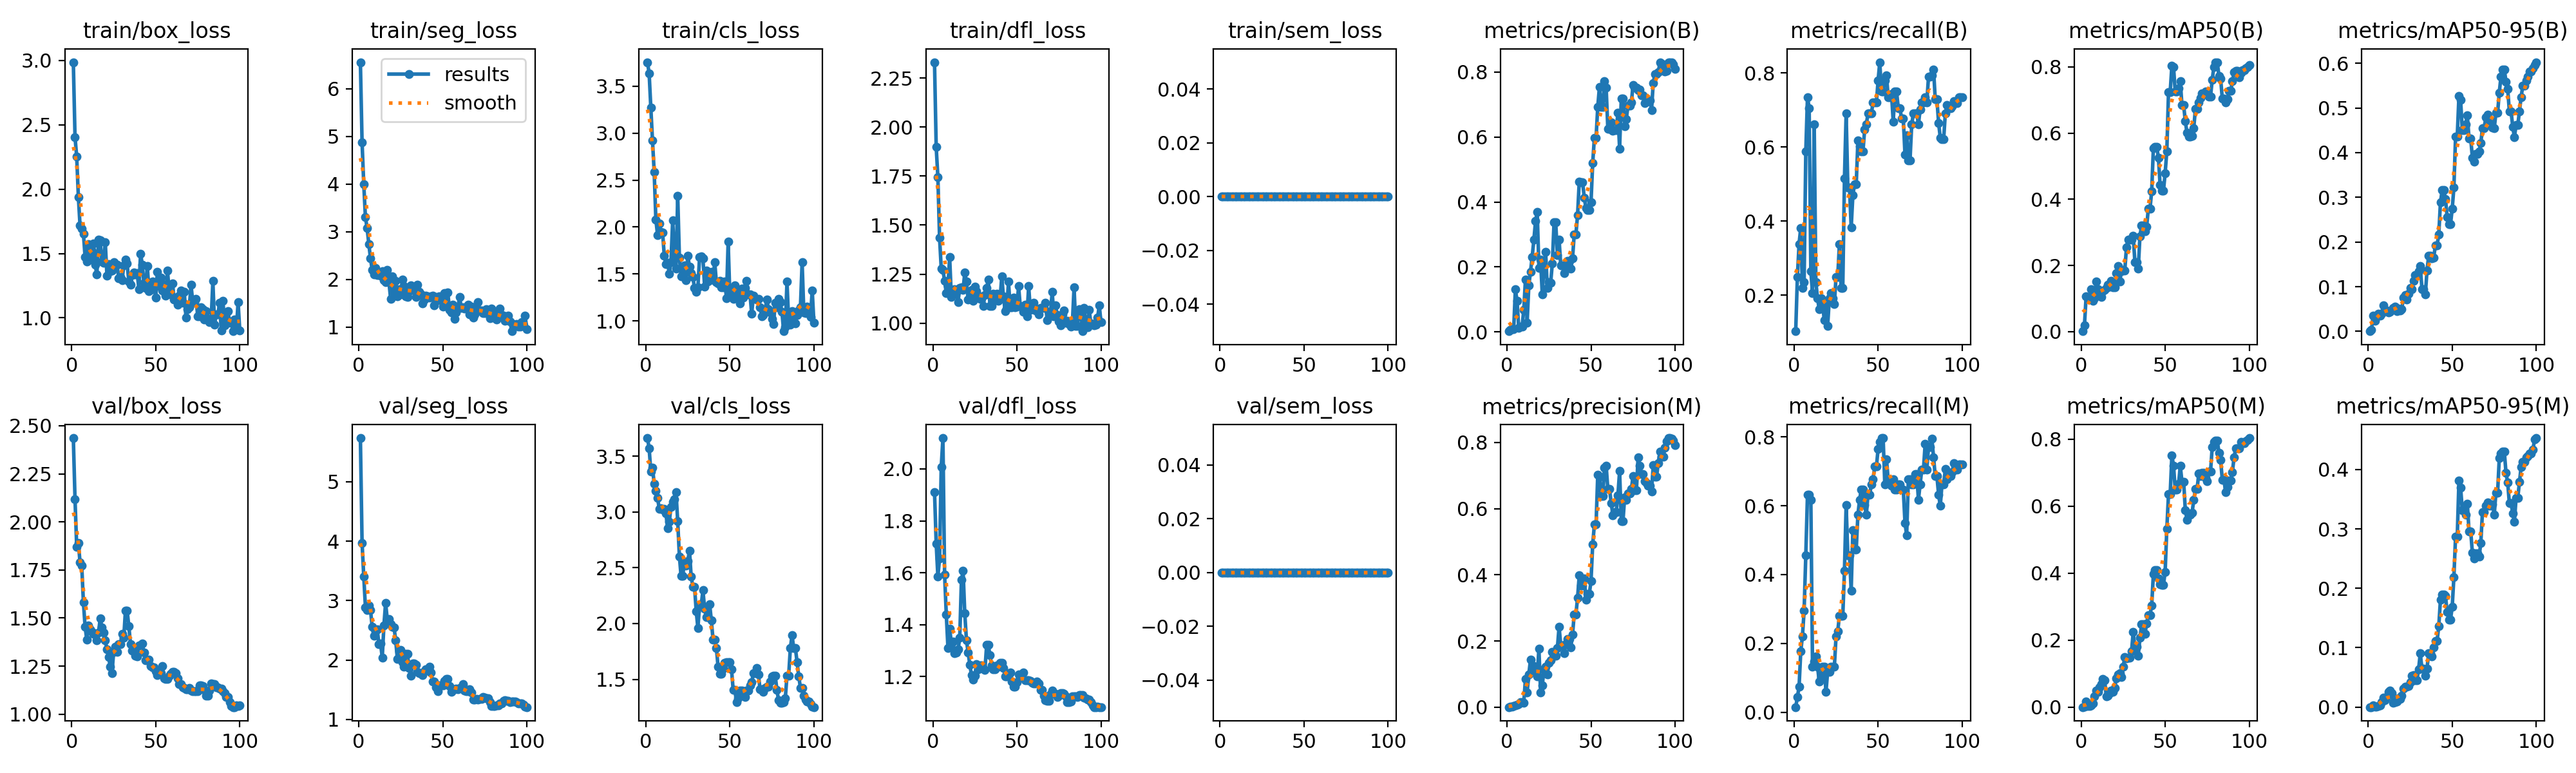

Source data for this figure (header and first rows):
epoch, time, train/box_loss, train/seg_loss, train/cls_loss, train/dfl_loss, train/sem_loss, metrics/precision(B), metrics/recall(B), metrics/mAP50(B), metrics/mAP50-95(B), metrics/precision(M), metrics/recall(M), metrics/mAP50(M), metrics/mAP50-95(M), val/box_loss, val/seg_loss, val/cls_loss, val/dfl_loss, val/sem_loss, lr/pg0, lr/pg1, lr/pg2
1, 14.25, 2.987, 6.554, 3.755, 2.331, 0, 0.00233, 0.1029, 0.00146, 0.00034, 0.00033, 0.01471, 0.00017, 2e-05, 2.436, 5.735, 3.661, 1.912, 0, 4e-05, 4e-05, 4e-05
2, 27.97, 2.406, 4.87, 3.638, 1.898, 0, 0.00567, 0.25, 0.01906, 0.00401, 0.001, 0.04412, 0.00054, 0.00018, 2.119, 3.97, 3.57, 1.712, 0, 9.901e-05, 9.901e-05, 9.901e-05
3, 41.45, 2.254, 3.994, 3.272, 1.745, 0, 0.00767, 0.3382, 0.1073, 0.03502, 0.00167, 0.07353, 0.01594, 0.00325, 1.871, 3.408, 3.362, 1.585, 0, 0.0001568, 0.0001568, 0.0001568
4, 54.6, 1.941, 3.301, 2.921, 1.436, 0, 0.00867, 0.3824, 0.1015, 0.02372, 0.004, 0.1765, 0.00294, 0.00084, 1.89, 2.89, 3.395, 1.654, 0, 0.0002135, 0.0002135, 0.0002135
5, 68.9, 1.716, 3.078, 2.586, 1.28, 0, 0.1314, 0.2206, 0.1053, 0.03224, 0.005, 0.2206, 0.00369, 0.00129, 1.789, 2.846, 3.254, 2.008, 0, 0.0002689, 0.0002689, 0.0002689
6, 84.76, 1.691, 2.745, 2.08, 1.272, 0, 0.0955, 0.2353, 0.1288, 0.04007, 0.00667, 0.2941, 0.00526, 0.00132, 1.772, 2.922, 3.187, 2.119, 0, 0.0003232, 0.0003232, 0.0003232
7, 100.6, 1.655, 2.443, 1.917, 1.216, 0, 0.01333, 0.5882, 0.0937, 0.03522, 0.01033, 0.4559, 0.01129, 0.00298, 1.581, 2.845, 3.127, 1.591, 0, 0.0003762, 0.0003762, 0.0003762
8, 115.1, 1.471, 2.198, 2.039, 1.153, 0, 0.01667, 0.7353, 0.1008, 0.03905, 0.01433, 0.6323, 0.03219, 0.00849, 1.455, 2.561, 3.028, 1.439, 0, 0.0004281, 0.0004281, 0.0004281
9, 130.7, 1.437, 2.107, 1.946, 1.188, 0, 0.016, 0.7059, 0.152, 0.05857, 0.01433, 0.6323, 0.05, 0.0155, 1.388, 2.406, 3.03, 1.309, 0, 0.0004788, 0.0004788, 0.0004788
10, 145.4, 1.571, 2.235, 1.941, 1.336, 0, 0.06847, 0.2647, 0.1278, 0.04641, 0.014, 0.6177, 0.04508, 0.01138, 1.461, 2.492, 3.019, 1.384, 0, 0.0005283, 0.0005283, 0.0005283
11, 160.4, 1.454, 2.087, 1.697, 1.133, 0, 0.161, 0.2059, 0.1169, 0.047, 0.0853, 0.1323, 0.05824, 0.01674, 1.441, 2.521, 3.025, 1.33, 0, 0.0005766, 0.0005766, 0.0005766
12, 175.6, 1.517, 2.114, 1.604, 1.155, 0, 0.02925, 0.6618, 0.1054, 0.04242, 0.04454, 0.1471, 0.06791, 0.02578, 1.427, 2.272, 2.985, 1.334, 0, 0.0006238, 0.0006238, 0.0006238
13, 191.4, 1.579, 2.082, 1.616, 1.173, 0, 0.1432, 0.2353, 0.1227, 0.04422, 0.09916, 0.1618, 0.08503, 0.02786, 1.419, 2.281, 2.851, 1.289, 0, 0.0006697, 0.0006697, 0.0006697
14, 207.7, 1.411, 2.17, 1.504, 1.16, 0, 0.1855, 0.1912, 0.1258, 0.04755, 0.1436, 0.1323, 0.08086, 0.0232, 1.416, 2.041, 2.912, 1.292, 0, 0.0007145, 0.0007145, 0.0007145
15, 223.8, 1.336, 1.989, 1.628, 1.108, 0, 0.2314, 0.1618, 0.133, 0.05294, 0.1061, 0.08824, 0.03154, 0.00739, 1.385, 2.586, 3.047, 1.303, 0, 0.000758, 0.000758, 0.000758
16, 238.9, 1.61, 1.942, 2.075, 1.181, 0, 0.2835, 0.192, 0.1411, 0.05523, 0.1239, 0.1029, 0.03388, 0.00799, 1.426, 2.964, 3.092, 1.348, 0, 0.0008004, 0.0008004, 0.0008004
17, 255.2, 1.602, 2.196, 1.713, 1.182, 0, 0.3409, 0.1765, 0.1366, 0.04482, 0.1191, 0.1323, 0.04154, 0.00995, 1.498, 2.68, 3.111, 1.572, 0, 0.0008416, 0.0008416, 0.0008416
18, 273, 1.437, 1.936, 1.556, 1.17, 0, 0.3703, 0.1323, 0.1531, 0.05151, 0.0937, 0.1323, 0.04915, 0.01487, 1.453, 2.693, 3.175, 1.607, 0, 0.0008816, 0.0008816, 0.0008816
19, 290.3, 1.429, 1.586, 2.333, 1.258, 0, 0.1979, 0.1765, 0.1341, 0.04704, 0.1769, 0.05882, 0.04584, 0.01394, 1.423, 2.606, 2.915, 1.443, 0, 0.0009204, 0.0009204, 0.0009204
20, 306, 1.587, 2.06, 1.676, 1.211, 0, 0.2234, 0.1177, 0.1335, 0.05021, 0.04517, 0.1177, 0.0576, 0.01882, 1.383, 2.559, 2.602, 1.34, 0, 0.000958, 0.000958, 0.000958
21, 318.6, 1.328, 1.698, 1.476, 1.119, 0, 0.1161, 0.1912, 0.1774, 0.07563, 0.06531, 0.1177, 0.08665, 0.03108, 1.337, 2.554, 2.424, 1.292, 0, 0.0009945, 0.0009945, 0.0009945
22, 331.6, 1.418, 1.965, 1.485, 1.16, 0, 0.2009, 0.2059, 0.1979, 0.08183, 0.1143, 0.1323, 0.09737, 0.03437, 1.298, 2.331, 2.428, 1.246, 0, 0.00103, 0.00103, 0.00103
23, 344.1, 1.362, 1.645, 1.594, 1.169, 0, 0.247, 0.1912, 0.1518, 0.0714, 0.1221, 0.1323, 0.1017, 0.03465, 1.245, 2.016, 2.556, 1.205, 0, 0.001064, 0.001064, 0.001064
24, 356.9, 1.367, 1.79, 1.437, 1.115, 0, 0.1358, 0.1765, 0.1823, 0.08412, 0.09913, 0.1323, 0.08988, 0.03588, 1.214, 2.149, 2.521, 1.188, 0, 0.001097, 0.001097, 0.001097
25, 369.3, 1.434, 1.681, 1.697, 1.185, 0, 0.1536, 0.25, 0.1873, 0.09742, 0.1348, 0.2206, 0.1206, 0.0423, 1.325, 2.169, 2.561, 1.202, 0, 0.001128, 0.001128, 0.001128
26, 381.9, 1.409, 1.99, 1.575, 1.163, 0, 0.1518, 0.25, 0.1852, 0.09445, 0.1422, 0.2353, 0.1487, 0.05238, 1.352, 1.968, 2.654, 1.248, 0, 0.001159, 0.001159, 0.001159
27, 394.6, 1.413, 1.86, 1.512, 1.139, 0, 0.2112, 0.3382, 0.2553, 0.113, 0.1674, 0.2794, 0.1462, 0.05413, 1.322, 1.889, 2.421, 1.228, 0, 0.001188, 0.001188, 0.001188
28, 407.2, 1.309, 1.648, 1.466, 1.125, 0, 0.3371, 0.2206, 0.279, 0.1267, 0.1549, 0.2794, 0.1481, 0.04524, 1.363, 2.1, 2.328, 1.242, 0, 0.001216, 0.001216, 0.001216
29, 419.9, 1.318, 1.636, 1.35, 1.127, 0, 0.3371, 0.2206, 0.279, 0.1267, 0.1549, 0.2794, 0.1481, 0.04524, 1.363, 2.1, 2.328, 1.242, 0, 0.001243, 0.001243, 0.001243
30, 432.6, 1.293, 1.749, 1.312, 1.089, 0, 0.2359, 0.5147, 0.2781, 0.1352, 0.1792, 0.4118, 0.1665, 0.06362, 1.418, 1.866, 2.112, 1.229, 0, 0.001269, 0.001269, 0.001269
31, 445.4, 1.406, 1.872, 1.358, 1.144, 0, 0.2848, 0.6912, 0.2904, 0.1456, 0.2428, 0.6029, 0.2241, 0.0903, 1.397, 1.738, 1.959, 1.225, 0, 0.001294, 0.001294, 0.001294
32, 458, 1.453, 1.819, 1.681, 1.18, 0, 0.2046, 0.4919, 0.2106, 0.09484, 0.1873, 0.4559, 0.1804, 0.06484, 1.539, 1.942, 2.167, 1.321, 0, 0.001317, 0.001317, 0.001317
33, 470.5, 1.42, 1.764, 1.687, 1.221, 0, 0.2046, 0.4919, 0.2106, 0.09484, 0.1873, 0.4559, 0.1804, 0.06484, 1.539, 1.942, 2.167, 1.321, 0, 0.001339, 0.001339, 0.001339
34, 483.1, 1.284, 1.631, 1.664, 1.089, 0, 0.1819, 0.3825, 0.1897, 0.08248, 0.1642, 0.3529, 0.1541, 0.05322, 1.459, 1.919, 2.297, 1.282, 0, 0.001347, 0.001347, 0.001347
35, 495.8, 1.255, 1.891, 1.363, 1.089, 0, 0.2006, 0.4706, 0.2885, 0.1355, 0.1898, 0.5294, 0.2063, 0.0649, 1.365, 1.803, 2.134, 1.242, 0, 0.001327, 0.001327, 0.001327
36, 508.5, 1.333, 1.74, 1.539, 1.149, 0, 0.2182, 0.5, 0.3214, 0.1697, 0.2061, 0.4734, 0.2468, 0.09068, 1.33, 1.776, 2.06, 1.228, 0, 0.001307, 0.001307, 0.001307
37, 521.2, 1.352, 1.689, 1.418, 1.117, 0, 0.2182, 0.5, 0.3214, 0.1697, 0.2061, 0.4734, 0.2468, 0.09068, 1.33, 1.776, 2.06, 1.228, 0, 0.001287, 0.001287, 0.001287
38, 533.6, 1.338, 1.49, 1.432, 1.151, 0, 0.1949, 0.6177, 0.3045, 0.163, 0.181, 0.5735, 0.2194, 0.08543, 1.305, 1.744, 2.173, 1.242, 0, 0.001267, 0.001267, 0.001267
39, 546.1, 1.346, 1.577, 1.521, 1.113, 0, 0.2259, 0.6029, 0.3173, 0.1652, 0.2197, 0.6177, 0.2495, 0.1002, 1.301, 1.812, 2.027, 1.237, 0, 0.001248, 0.001248, 0.001248
40, 558.6, 1.224, 1.655, 1.442, 1.123, 0, 0.3, 0.5882, 0.3715, 0.1926, 0.2801, 0.6471, 0.2751, 0.1115, 1.356, 1.849, 1.856, 1.252, 0, 0.001228, 0.001228, 0.001228
41, 570.9, 1.5, 1.649, 1.628, 1.239, 0, 0.3, 0.5882, 0.3715, 0.1926, 0.2801, 0.6471, 0.2751, 0.1115, 1.356, 1.849, 1.856, 1.252, 0, 0.001208, 0.001208, 0.001208
42, 583.4, 1.414, 1.621, 1.412, 1.135, 0, 0.3594, 0.6471, 0.4249, 0.2165, 0.3303, 0.6029, 0.304, 0.1358, 1.368, 1.892, 1.782, 1.234, 0, 0.001188, 0.001188, 0.001188
43, 596, 1.27, 1.638, 1.398, 1.061, 0, 0.4627, 0.6618, 0.5547, 0.2883, 0.3986, 0.5735, 0.3975, 0.1804, 1.321, 1.795, 1.612, 1.199, 0, 0.001168, 0.001168, 0.001168
44, 608.5, 1.23, 1.654, 1.43, 1.075, 0, 0.4611, 0.6912, 0.5588, 0.3156, 0.3679, 0.6323, 0.4097, 0.1891, 1.282, 1.635, 1.552, 1.201, 0, 0.001149, 0.001149, 0.001149
45, 620.9, 1.404, 1.455, 1.357, 1.211, 0, 0.4611, 0.6912, 0.5588, 0.3156, 0.3679, 0.6323, 0.4097, 0.1891, 1.282, 1.635, 1.552, 1.201, 0, 0.001129, 0.001129, 0.001129
46, 633.4, 1.209, 1.638, 1.357, 1.081, 0, 0.4129, 0.6912, 0.5261, 0.2962, 0.3899, 0.6618, 0.3838, 0.187, 1.285, 1.537, 1.595, 1.214, 0, 0.001109, 0.001109, 0.001109
47, 645.8, 1.215, 1.57, 1.419, 1.082, 0, 0.3804, 0.7206, 0.4436, 0.2563, 0.3256, 0.6765, 0.3659, 0.1599, 1.25, 1.471, 1.65, 1.18, 0, 0.001089, 0.001089, 0.001089
48, 658.2, 1.281, 1.646, 1.244, 1.129, 0, 0.3754, 0.7206, 0.4258, 0.24, 0.3428, 0.7135, 0.3647, 0.1477, 1.244, 1.579, 1.65, 1.16, 0, 0.001069, 0.001069, 0.001069
49, 670.5, 1.262, 1.61, 1.842, 1.081, 0, 0.3754, 0.7206, 0.4258, 0.24, 0.3428, 0.7135, 0.3647, 0.1477, 1.244, 1.579, 1.65, 1.16, 0, 0.00105, 0.00105, 0.00105
50, 682.9, 1.159, 1.423, 1.275, 1.083, 0, 0.3998, 0.7794, 0.4793, 0.2742, 0.3818, 0.7647, 0.4043, 0.1685, 1.222, 1.578, 1.656, 1.177, 0, 0.00103, 0.00103, 0.00103
51, 695.5, 1.36, 1.714, 1.326, 1.188, 0, 0.5202, 0.8293, 0.5455, 0.3218, 0.4926, 0.7852, 0.5329, 0.2191, 1.202, 1.646, 1.587, 1.207, 0, 0.00101, 0.00101, 0.00101
52, 708.3, 1.247, 1.475, 1.238, 1.086, 0, 0.5971, 0.75, 0.7239, 0.4362, 0.5518, 0.7966, 0.6358, 0.287, 1.213, 1.684, 1.404, 1.197, 0, 0.0009902, 0.0009902, 0.0009902
53, 721, 1.313, 1.722, 1.381, 1.082, 0, 0.5971, 0.75, 0.7239, 0.4362, 0.5518, 0.7966, 0.6358, 0.287, 1.213, 1.684, 1.404, 1.197, 0, 0.0009704, 0.0009704, 0.0009704
54, 733.4, 1.21, 1.366, 1.261, 1.057, 0, 0.6926, 0.7794, 0.8038, 0.5262, 0.7031, 0.6618, 0.7516, 0.3813, 1.249, 1.562, 1.294, 1.214, 0, 0.0009506, 0.0009506, 0.0009506
55, 745.9, 1.258, 1.311, 1.313, 1.094, 0, 0.7534, 0.7941, 0.7993, 0.5175, 0.6961, 0.7353, 0.7206, 0.3697, 1.186, 1.466, 1.33, 1.185, 0, 0.0009308, 0.0009308, 0.0009308
56, 758.8, 1.172, 1.472, 1.19, 1.036, 0, 0.6936, 0.7353, 0.7251, 0.451, 0.6385, 0.6765, 0.6486, 0.3314, 1.183, 1.514, 1.4, 1.186, 0, 0.000911, 0.000911, 0.000911
57, 771.3, 1.369, 1.169, 1.347, 1.188, 0, 0.6936, 0.7353, 0.7251, 0.451, 0.6385, 0.6765, 0.6486, 0.3314, 1.183, 1.514, 1.4, 1.186, 0, 0.0008912, 0.0008912, 0.0008912
58, 783.9, 1.208, 1.314, 1.247, 1.067, 0, 0.7713, 0.7438, 0.7361, 0.464, 0.7244, 0.6573, 0.6669, 0.3244, 1.201, 1.521, 1.391, 1.184, 0, 0.0008714, 0.0008714, 0.0008714
59, 796.3, 1.183, 1.417, 1.349, 1.073, 0, 0.7519, 0.6687, 0.7577, 0.4828, 0.7301, 0.6763, 0.7199, 0.3428, 1.211, 1.509, 1.34, 1.176, 0, 0.0008516, 0.0008516, 0.0008516
60, 808.9, 1.269, 1.632, 1.424, 1.105, 0, 0.6257, 0.75, 0.6842, 0.4317, 0.6597, 0.6471, 0.6734, 0.2961, 1.221, 1.53, 1.397, 1.174, 0, 0.0008318, 0.0008318, 0.0008318
... 40 more rows
